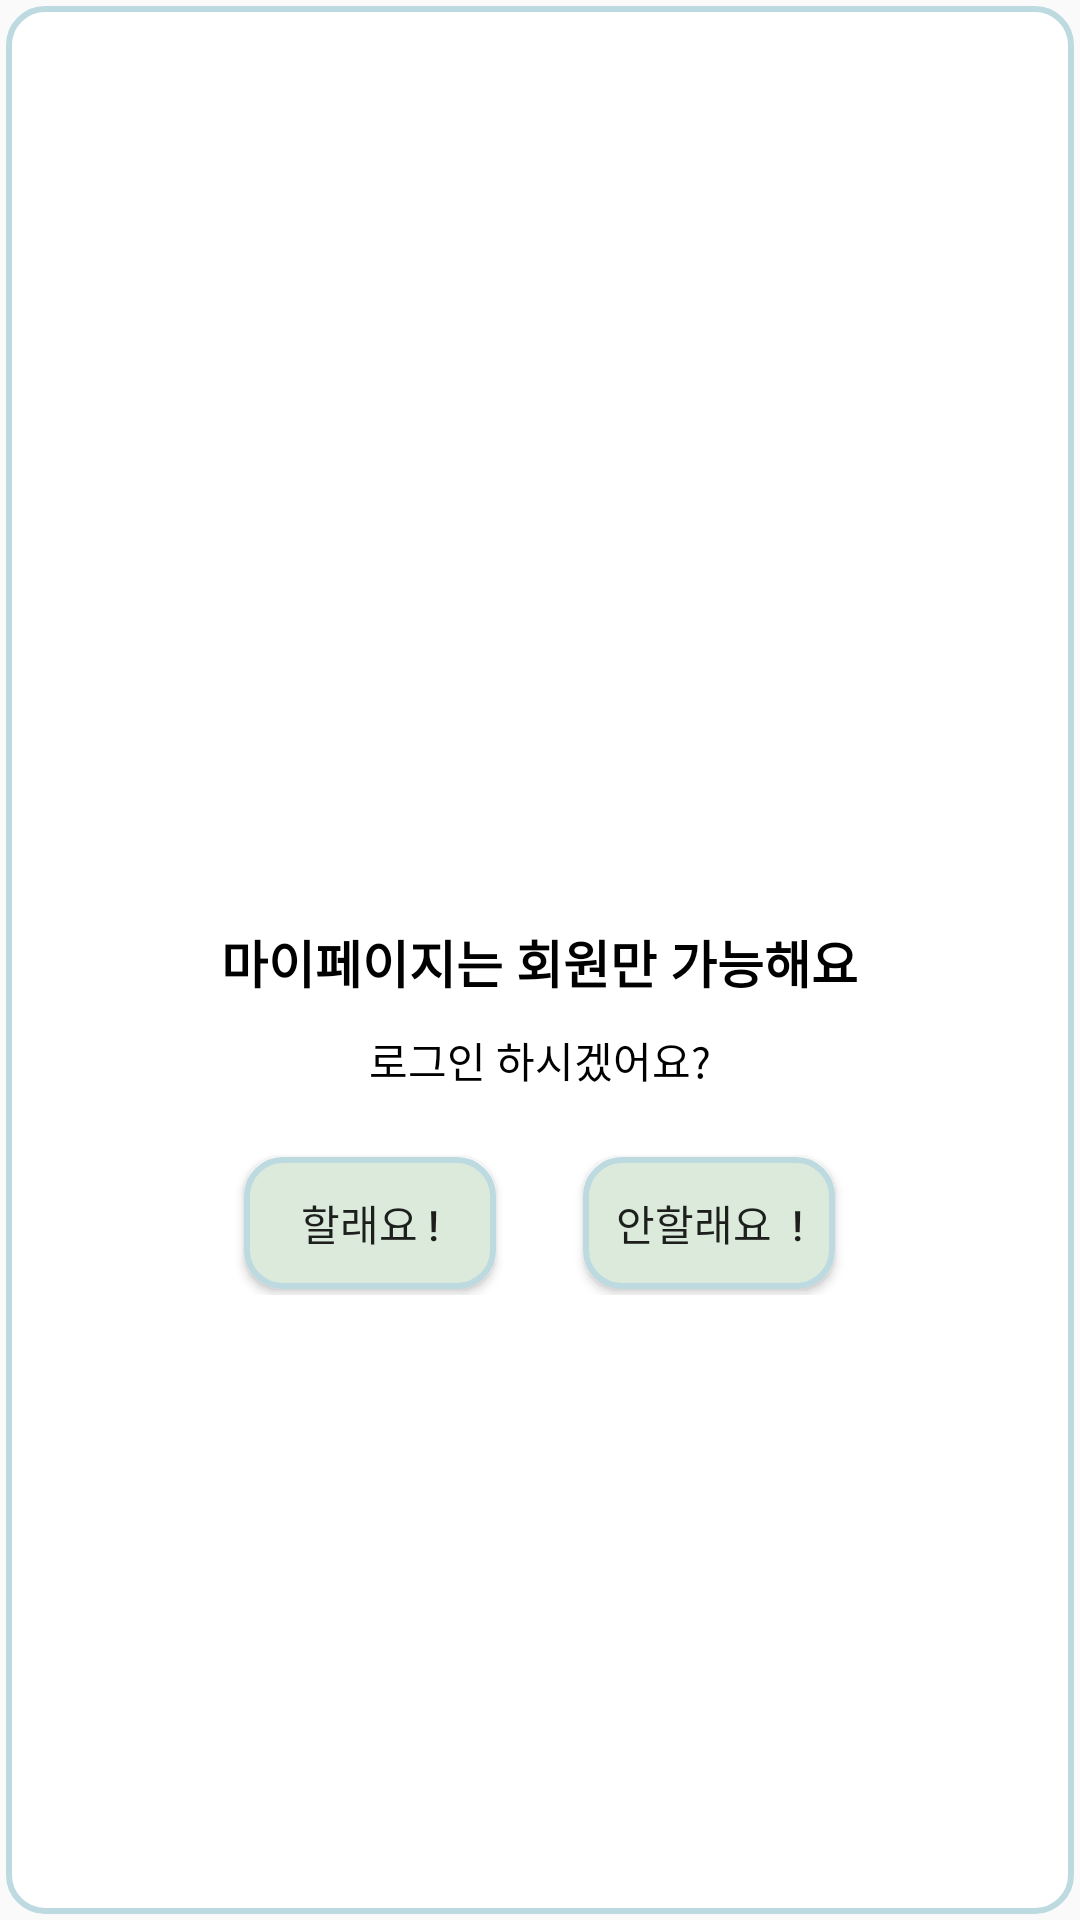

Android layout source for this screen:
<!-- AndroidManifest.xml: application theme Theme.GDTeamProject11 -->
<!-- res/layout/join_dialog.xml -->
<?xml version="1.0" encoding="utf-8"?>
<LinearLayout
    xmlns:android="http://schemas.android.com/apk/res/android"
    android:layout_width="350dp"
    android:layout_height="250dp"
    android:orientation="vertical"
    android:gravity="center"
    android:background="@drawable/border"
    >
    <ImageView
        android:layout_width="100dp"
        android:layout_height="100dp"
        android:src="@drawable/login3"/>
    <TextView
        android:layout_width="wrap_content"
        android:layout_height="wrap_content"
        android:textColor="#000000"
        android:textSize="17sp"
        android:textStyle="bold"
        android:text="마이페이지는 회원만 가능해요"
        android:layout_marginTop="20dp">
    </TextView>
    <TextView
        android:id="@+id/dialog_default_txtview"
        android:padding="10dp"
        android:layout_width="match_parent"
        android:layout_height="wrap_content"
        android:gravity="center"
        android:textColor="#000000"
        android:text="로그인 하시겠어요?"
        android:layout_marginBottom="10dp"></TextView>
    <LinearLayout
        android:layout_width="match_parent"
        android:layout_height="wrap_content"
        android:orientation="horizontal"
        android:gravity="center"
        android:layout_marginBottom="20dp"
        android:weightSum="10">
        <Button
            android:id="@+id/yesBtn"
            android:text="할래요 !"
            android:layout_width="wrap_content"
            android:layout_height="wrap_content"
            android:background="@drawable/border2"
            android:layout_marginRight="25dp">
        </Button>
        <Button
            android:id="@+id/noBtn"
            android:text="안할래요  !"
            android:layout_width="wrap_content"
            android:layout_height="wrap_content"
            android:background="@drawable/border2">
        </Button>
    </LinearLayout>
</LinearLayout>
<!-- resources referenced by this layout -->
<resources>
  <!-- drawable border (drawable) -->
  <?xml version="1.0" encoding="utf-8"?>
  <layer-list xmlns:android="http://schemas.android.com/apk/res/android">
      <item
          android:start="2dp"
          android:end="2dp"
          android:top="2dp"
          android:bottom="2dp">
          <shape android:shape="rectangle">
              <stroke android:width="2dp"
                  android:color="#BCDAE0"/> 
              <solid android:color="#ffffff"/>
              <corners
                  android:radius="12dp"/>
          </shape>
      </item>
  </layer-list>
  <!-- drawable border2 (drawable) -->
  <?xml version="1.0" encoding="utf-8"?>
  <layer-list xmlns:android="http://schemas.android.com/apk/res/android">
      <item
          android:start="2dp"
          android:end="2dp"
          android:top="2dp"
          android:bottom="2dp">
          <shape android:shape="rectangle">
              <stroke android:width="2dp"
                  android:color="#BCDAE0"/> 
              <solid android:color="#DCEADC"/>
              <corners
                  android:radius="12dp"/>
          </shape>
      </item>
  </layer-list>
  <style name="Theme.GDTeamProject11" parent="Theme.AppCompat.Light.NoActionBar">
          
          <item name="colorPrimary">@color/purple_500</item>
          <item name="colorPrimaryVariant">@color/purple_700</item>
          <item name="colorOnPrimary">@color/white</item>
          
          <item name="colorSecondary">@color/teal_200</item>
          <item name="colorSecondaryVariant">@color/teal_700</item>
          <item name="colorOnSecondary">@color/black</item>
          
          <item name="android:statusBarColor" tools:targetApi="l">?attr/colorPrimaryVariant</item>
          
      </style>
  <!-- not gathered from this repository: default colours our renderer supplied (Android Studio template values) -->
  <color name="purple_500">#FF6200EE</color>
  <color name="purple_700">#FF3700B3</color>
  <color name="teal_200">#FF03DAC5</color>
  <color name="teal_700">#FF018786</color>
  <color name="black">#FF000000</color>
  <color name="white">#FFFFFFFF</color>
</resources>
